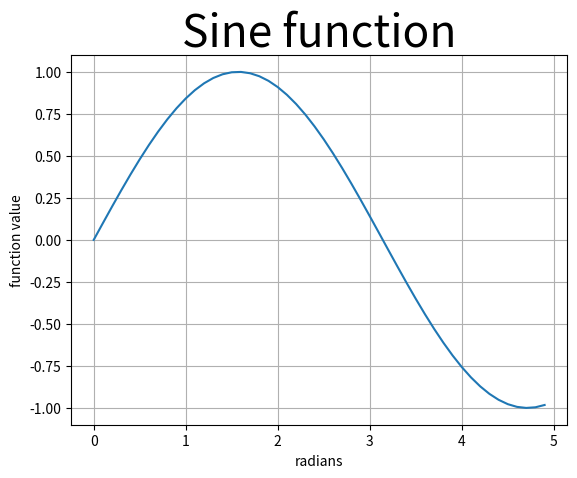

Here is the Python script that generated this plot:
from matplotlib import pyplot as plt
import numpy as np
x = np.arange(0, 5, 0.1)
y = np.sin(x)
plt.plot(x, y)
plt.grid()
plt.title("Sine function",fontsize=32)
plt.xlabel("radians")
plt.ylabel("function value")
plt.show()